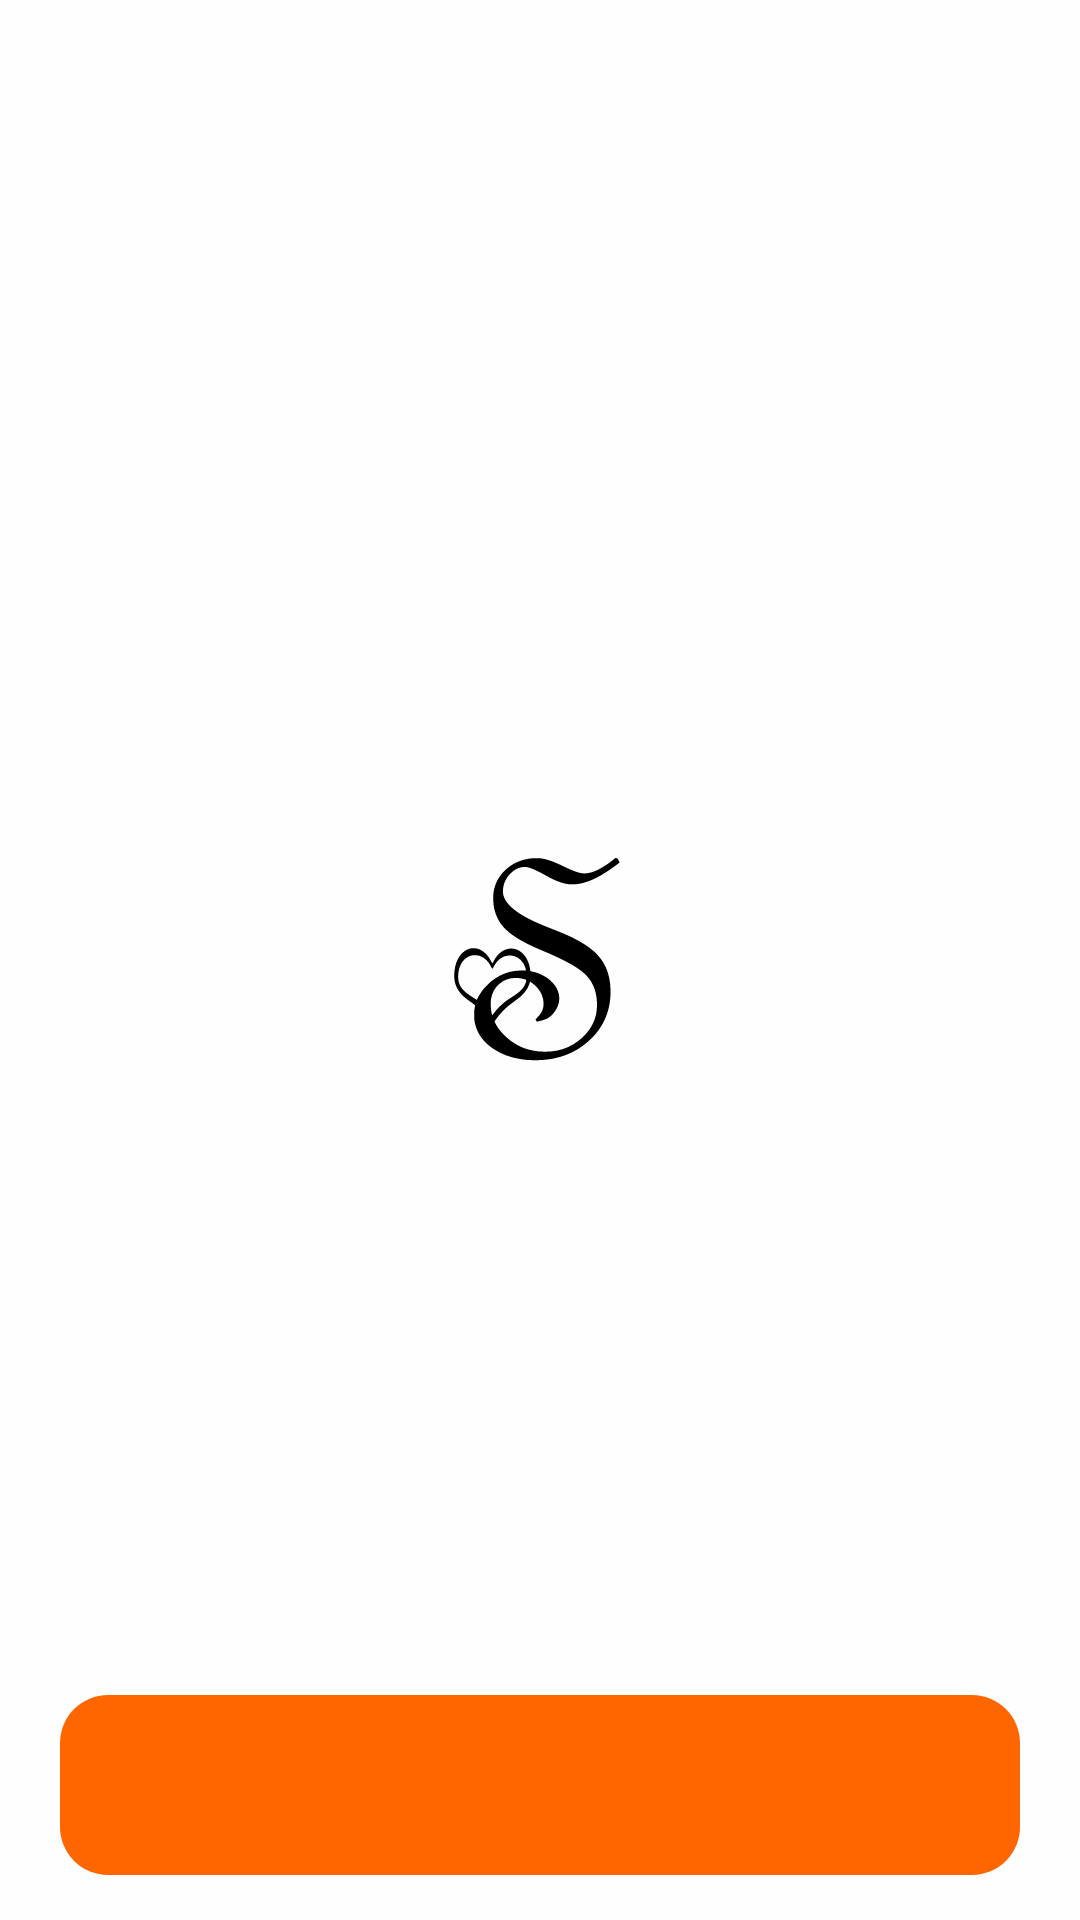

Reconstruct the res/layout file that produces this screen, plus the resources it refers to.
<!-- AndroidManifest.xml: application theme AppTheme -->
<!-- res/layout/view_bottom_button.xml -->
<?xml version="1.0" encoding="utf-8"?>
<layout xmlns:android="http://schemas.android.com/apk/res/android"
    xmlns:tools="http://schemas.android.com/tools"
    xmlns:app="http://schemas.android.com/apk/res-auto">

    <data>
        <variable name="buttonText" type="String" />
    </data>

    <androidx.constraintlayout.widget.ConstraintLayout
        android:layout_width="match_parent"
        android:layout_height="wrap_content"
        android:background="@color/transparent"
        app:layout_constraintBottom_toBottomOf="parent"
        android:visibility="visible">

        <androidx.appcompat.widget.AppCompatButton
            android:id="@+id/button"
            style="@style/SNCBottomButtonStyle"
            android:layout_width="match_parent"
            android:layout_height="wrap_content"
            android:layout_alignParentBottom="true"
            android:layout_marginStart="20dp"
            android:layout_marginEnd="20dp"
            android:layout_marginBottom="15dp"
            android:text="@{buttonText}"
            app:layout_constraintBottom_toBottomOf="parent"
            tools:layout_editor_absoluteX="20dp" />

    </androidx.constraintlayout.widget.ConstraintLayout>
</layout>
<!-- resources referenced by this layout -->
<resources>
  <color name="transparent">@android:color/transparent</color>
  <style name="SNCBottomButtonStyle" parent="@style/SNCButtonStyle">
          <item name="android:textSize">@dimen/largeFontSize</item>
          <item name="android:textColor">@color/white</item>
          <item name="android:minHeight">60dp</item>
      </style>
  <style name="AppTheme" parent="Theme.SNC">
  
      </style>
  <style name="SNCButtonStyle" parent="@style/Widget.AppCompat.Button">
          <item name="android:textSize">@dimen/mediumFontSize</item>
          <item name="android:textColor">@color/black</item>
          <item name="android:textStyle">bold</item>
          <item name="android:minHeight">50dp</item>
          <item name="android:background">@drawable/ripple_effect_primary</item>
          
          <item name="android:stateListAnimator">@null</item>
          <item name="cornerRadius">10dp</item>
      </style>
  <dimen name="largeFontSize">18sp</dimen>
  <color name="white">#fffefefe</color>
  <style name="Theme.SNC" parent="Theme.MaterialComponents.Light.NoActionBar">
      
  
          
          <item name="colorPrimary">@color/colorPrimary</item>
          <item name="colorPrimaryVariant">@color/colorPrimaryDark</item>
          <item name="colorOnPrimary">@color/black</item>
          
          <item name="colorSecondary">@color/colorPrimary</item>
          <item name="colorSecondaryVariant">@color/colorPrimaryDark</item>
          <item name="colorOnSecondary">@color/white</item>
  
          
          <item name="android:statusBarColor" tools:targetApi="l">?attr/colorPrimaryVariant</item>
  
          <item name="android:windowBackground">@drawable/bg_window</item>
  
          <item name="android:textSize">@dimen/mediumFontSize</item>
          <item name="android:textColor">@color/black</item>
  
          <item name="android:windowAnimationStyle">@null</item>
  
          
          <item name="bottomSheetDialogTheme">@style/SNCBottomSheetDialog</item>
  
          
  
      </style>
  <dimen name="mediumFontSize">16sp</dimen>
  <color name="black">#ff000000</color>
  <!-- drawable ripple_effect_primary (drawable) -->
  <?xml version="1.0" encoding="UTF-8"?>
  <ripple
      xmlns:android="http://schemas.android.com/apk/res/android"
      android:color="@color/rippleEffect"> 
  
      <item>
          <shape android:shape="rectangle">
              <solid android:color="@color/colorPrimary" />
              <corners android:radius="16dp" />
          </shape>
      </item>
  
      
      <item android:id="@android:id/mask">
          <shape android:shape="rectangle">
              <solid android:color="@color/colorPrimary" />
              <corners android:radius="16dp" />
          </shape>
      </item>
  </ripple>
  <color name="colorPrimary">@color/orange_ff6600</color>
  <color name="colorPrimaryDark">@color/transparent</color>
  <!-- drawable bg_window (drawable) -->
  <?xml version="1.0" encoding="utf-8"?>
  <layer-list xmlns:android="http://schemas.android.com/apk/res/android">
  	<item>
  		<shape android:shape="rectangle">
  			<solid android:color="@color/white" />
  		</shape>
  	</item>
  	<item
  		android:bottom="0dp"
  		android:drawable="@drawable/svg_ic_letter_s_60_72"
  		android:gravity="center" />
  </layer-list>
  <style name="SNCBottomSheetDialog" parent="@style/ThemeOverlay.MaterialComponents.BottomSheetDialog">
          <item name="bottomSheetStyle">@style/SNCBottomSheet</item>
      </style>
  <color name="rippleEffect">#30ffffff</color>
  <color name="orange_ff6600">#ff6600</color>
  <style name="SNCBottomSheet" parent="Widget.MaterialComponents.BottomSheet">
          <item name="shapeAppearanceOverlay">@style/SNCShapeAppearanceBottomSheetDialog</item>
      </style>
  <style name="SNCShapeAppearanceBottomSheetDialog" parent="">
          <item name="cornerFamily">rounded</item>
          <item name="cornerSizeTopRight">16dp</item>
          <item name="cornerSizeTopLeft">16dp</item>
          <item name="cornerSizeBottomRight">0dp</item>
          <item name="cornerSizeBottomLeft">0dp</item>
      </style>
</resources>
